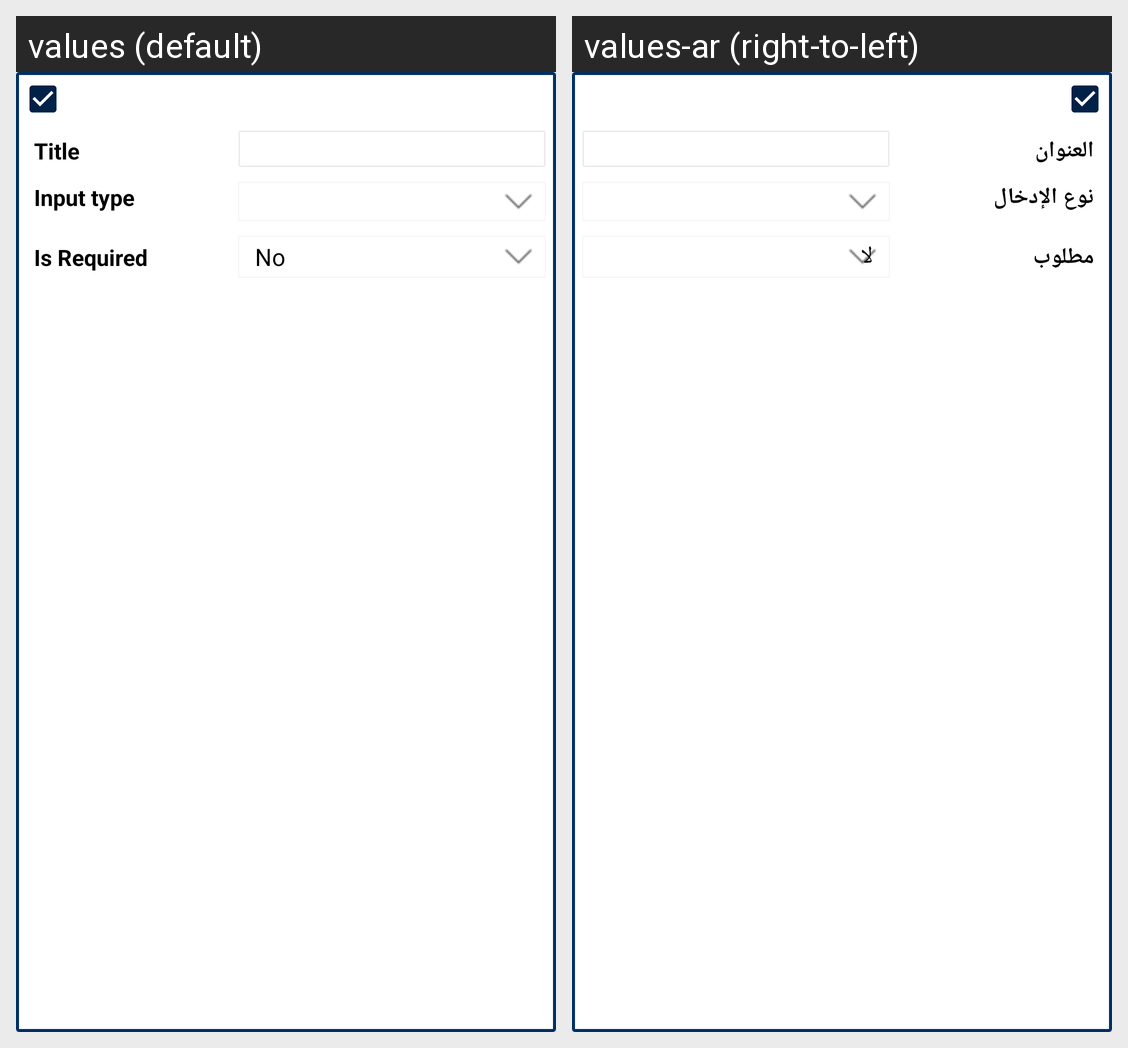

The Android screen above is rendered under two locales of the same app. Produce the string resources it draws, with the default and per-locale values.
Android screen res/layout/ced_multivendor_preselectedbundle_option_layout_row.xml rendered under 2 locales, left to right: values (default), values-ar (right-to-left). Device: Nexus 5 (rendered at 1080×1920; each locale shown at half size, 540×960, under a caption strip naming it); theme AppTheme.
Strings drawn on this screen, with the default value and each locale's value (text and hints the layout hard-codes, and strings that could not be matched under every locale, appear in the picture but are not listed):

tittle
  values: Title
  values-ar: العنوان

inputtype
  values: Input type
  values-ar: نوع الإدخال

isRequired
  values: Is Required
  values-ar: مطلوب
